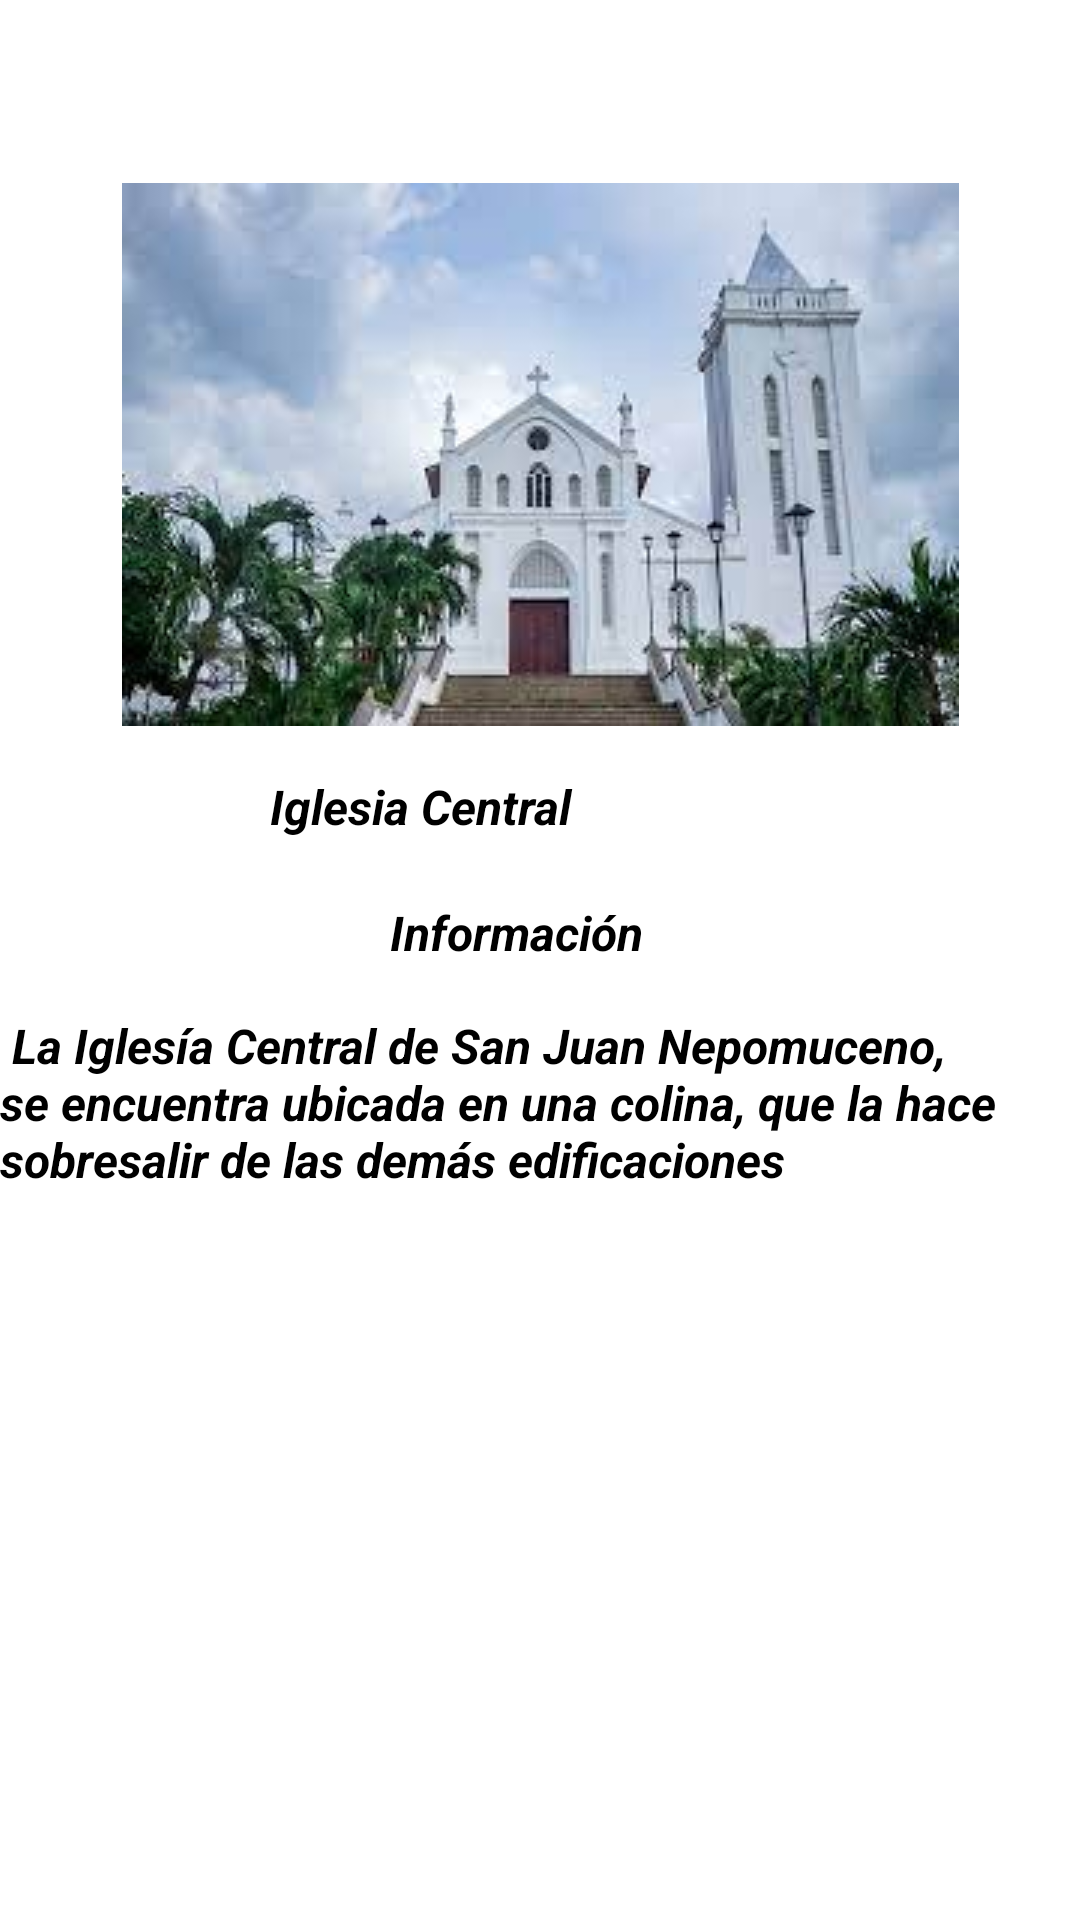

Reconstruct the res/layout file that produces this screen, plus the resources it refers to.
<!-- AndroidManifest.xml: application theme Theme.Poi -->
<!-- res/layout/activity_segundo.xml -->
<?xml version="1.0" encoding="utf-8"?>
<androidx.constraintlayout.widget.ConstraintLayout xmlns:android="http://schemas.android.com/apk/res/android"
    xmlns:app="http://schemas.android.com/apk/res-auto"
    xmlns:tools="http://schemas.android.com/tools"
    android:layout_width="match_parent"
    android:layout_height="match_parent"
    tools:context=".SegundoActivity">

    <ImageView
        android:id="@+id/imageView3"
        android:layout_width="wrap_content"
        android:layout_height="wrap_content"
        android:layout_marginStart="8dp"
        android:layout_marginTop="61dp"
        android:layout_marginEnd="8dp"
        app:layout_constraintEnd_toEndOf="parent"
        app:layout_constraintStart_toStartOf="parent"
        app:layout_constraintTop_toTopOf="parent"
        app:srcCompat="@drawable/iglesia" />

    <TextView
        android:id="@+id/textView4"
        android:layout_width="110dp"
        android:layout_height="22dp"
        android:layout_marginTop="16dp"
        android:layout_marginEnd="160dp"
        android:text="Iglesia Central"
        android:textColor="@color/black"
        android:textSize="16sp"
        android:textStyle="bold|italic"
        app:layout_constraintEnd_toEndOf="parent"
        app:layout_constraintTop_toBottomOf="@+id/imageView3" />

    <TextView
        android:id="@+id/textView5"
        android:layout_width="wrap_content"
        android:layout_height="wrap_content"
        android:layout_marginStart="8dp"
        android:layout_marginTop="20dp"
        android:layout_marginEnd="8dp"
        android:text="Información"
        android:textColor="@color/black"
        android:textSize="16sp"
        android:textStyle="bold|italic"
        app:layout_constraintEnd_toEndOf="parent"
        app:layout_constraintHorizontal_bias="0.47"
        app:layout_constraintStart_toStartOf="parent"
        app:layout_constraintTop_toBottomOf="@+id/textView4" />

    <TextView
        android:id="@+id/textView6"
        android:layout_width="wrap_content"
        android:layout_height="wrap_content"
        android:layout_marginStart="8dp"
        android:layout_marginTop="16dp"
        android:layout_marginEnd="8dp"
        android:text=" La Iglesía Central de San Juan Nepomuceno, se encuentra ubicada en una colina, que la hace sobresalir de las demás edificaciones"
        android:textColor="@color/black"
        android:textSize="16sp"
        android:textStyle="bold|italic"
        app:layout_constraintEnd_toEndOf="parent"
        app:layout_constraintHorizontal_bias="0.968"
        app:layout_constraintStart_toEndOf="@+id/textView5"
        app:layout_constraintTop_toBottomOf="@+id/textView5" />
</androidx.constraintlayout.widget.ConstraintLayout>
<!-- resources referenced by this layout -->
<resources>
  <color name="black">#FF000000</color>
  <!-- drawable iglesia: jpg bitmap (drawable, 9515 bytes) -->
  <style name="Theme.Poi" parent="Theme.MaterialComponents.DayNight.DarkActionBar">
          
          <item name="colorPrimary">@color/purple_500</item>
          <item name="colorPrimaryVariant">@color/purple_700</item>
          <item name="colorOnPrimary">@color/white</item>
          
          <item name="colorSecondary">@color/teal_200</item>
          <item name="colorSecondaryVariant">@color/teal_700</item>
          <item name="colorOnSecondary">@color/black</item>
          
          <item name="android:statusBarColor" tools:targetApi="l">?attr/colorPrimaryVariant</item>
          
      </style>
  <color name="purple_500">#FF6200EE</color>
  <color name="purple_700">#FF3700B3</color>
  <color name="white">#FFFFFFFF</color>
  <color name="teal_200">#FF03DAC5</color>
  <color name="teal_700">#FF018786</color>
</resources>
